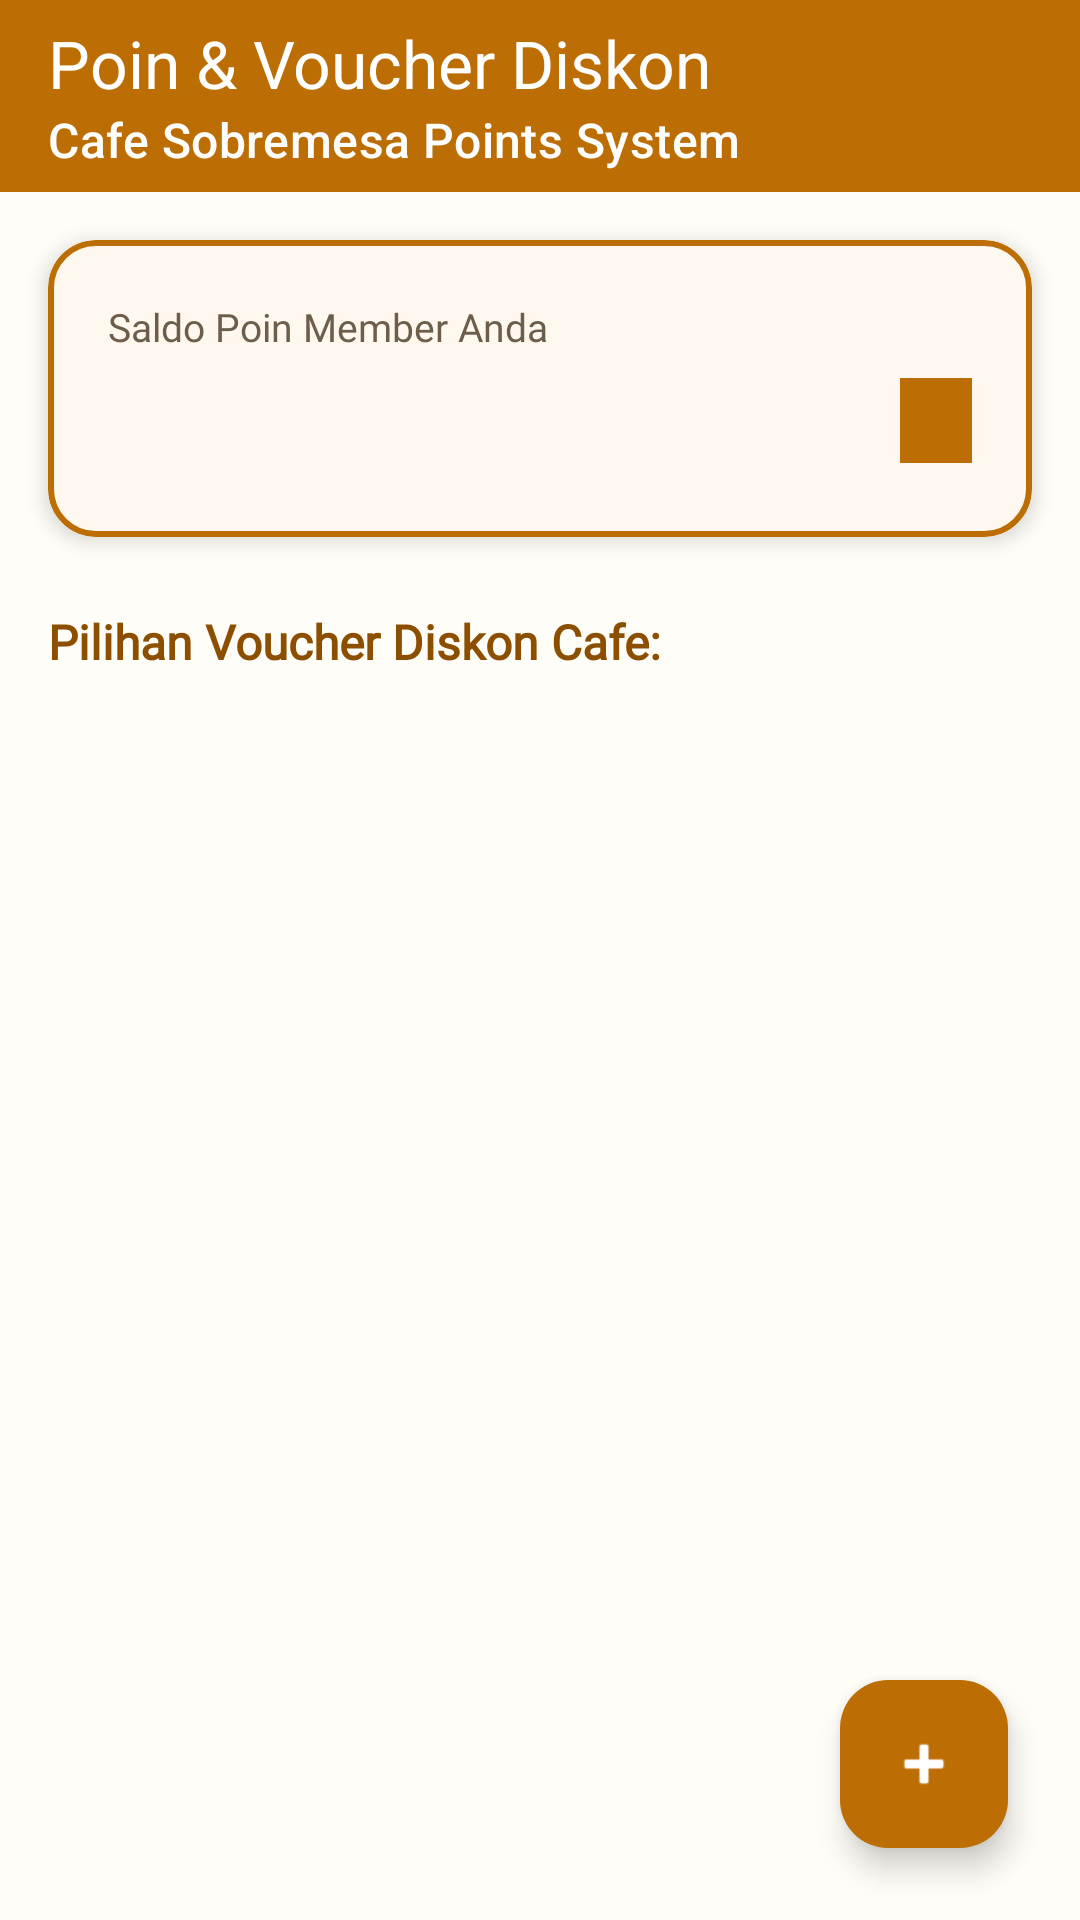

Write the Android layout XML for this screen, with the resource values it uses.
<!-- AndroidManifest.xml: application theme Theme.AZBSataAndagi -->
<!-- res/layout/activity_voucher.xml -->
<?xml version="1.0" encoding="utf-8"?>
<androidx.coordinatorlayout.widget.CoordinatorLayout xmlns:android="http://schemas.android.com/apk/res/android"
    xmlns:app="http://schemas.android.com/apk/res-auto"
    xmlns:tools="http://schemas.android.com/tools"
    android:id="@+id/main"
    android:layout_width="match_parent"
    android:layout_height="match_parent"
    android:background="@color/background_light"
    tools:context=".VoucherActivity">

    <LinearLayout
        android:layout_width="match_parent"
        android:layout_height="match_parent"
        android:orientation="vertical">

        
        <androidx.appcompat.widget.Toolbar
            android:id="@+id/toolbar"
            android:layout_width="match_parent"
            android:layout_height="?attr/actionBarSize"
            android:background="@color/primary"
            app:subtitle="Cafe Sobremesa Points System"
            app:subtitleTextColor="@color/white"
            app:title="Poin &amp; Voucher Diskon"
            app:titleTextColor="@color/white" />

        
        <com.google.android.material.card.MaterialCardView
            android:layout_width="match_parent"
            android:layout_height="wrap_content"
            android:layout_margin="16dp"
            app:cardBackgroundColor="@color/card_background"
            app:cardCornerRadius="16dp"
            app:cardElevation="4dp"
            app:strokeColor="@color/primary"
            app:strokeWidth="2dp">

            <LinearLayout
                android:layout_width="match_parent"
                android:layout_height="wrap_content"
                android:orientation="vertical"
                android:padding="20dp">

                <TextView
                    android:layout_width="wrap_content"
                    android:layout_height="wrap_content"
                    android:fontFamily="@font/jetbrains_mono_regular"
                    android:text="Saldo Poin Member Anda"
                    android:textColor="@color/text_secondary"
                    android:textSize="13sp" />

                <LinearLayout
                    android:layout_width="match_parent"
                    android:layout_height="wrap_content"
                    android:layout_marginTop="4dp"
                    android:gravity="center_vertical"
                    android:orientation="horizontal">

                    <TextView
                        android:id="@+id/tvUserPoints"
                        android:layout_width="0dp"
                        android:layout_height="wrap_content"
                        android:layout_weight="1"
                        android:fontFamily="@font/jetbrains_mono_regular"
                        android:textColor="@color/primary_dark"
                        android:textSize="28sp"
                        android:textStyle="bold"
                        tools:text="🪙 500 Poin" />

                    <TextView
                        android:id="@+id/tvMemberTier"
                        android:layout_width="wrap_content"
                        android:layout_height="wrap_content"
                        android:background="@color/primary"
                        android:fontFamily="@font/jetbrains_mono_regular"
                        android:paddingHorizontal="12dp"
                        android:paddingVertical="6dp"
                        android:textColor="@color/white"
                        android:textSize="12sp"
                        android:textStyle="bold"
                        tools:text="Gold VIP" />

                </LinearLayout>

            </LinearLayout>
        </com.google.android.material.card.MaterialCardView>

        <TextView
            android:layout_width="wrap_content"
            android:layout_height="wrap_content"
            android:layout_marginHorizontal="16dp"
            android:layout_marginTop="8dp"
            android:fontFamily="@font/jetbrains_mono_regular"
            android:text="Pilihan Voucher Diskon Cafe:"
            android:textColor="@color/primary_dark"
            android:textSize="16sp"
            android:textStyle="bold" />

        
        <androidx.recyclerview.widget.RecyclerView
            android:id="@+id/rvVouchers"
            android:layout_width="match_parent"
            android:layout_height="0dp"
            android:layout_marginTop="8dp"
            android:layout_weight="1"
            android:clipToPadding="false"
            android:paddingBottom="80dp" />

    </LinearLayout>

    <com.google.android.material.floatingactionbutton.FloatingActionButton
        android:id="@+id/fabAddVoucher"
        android:layout_width="wrap_content"
        android:layout_height="wrap_content"
        android:layout_gravity="bottom|end"
        android:layout_margin="24dp"
        android:contentDescription="Tambah Voucher"
        app:backgroundTint="@color/primary"
        app:srcCompat="@android:drawable/ic_input_add"
        app:tint="@color/white" />

</androidx.coordinatorlayout.widget.CoordinatorLayout>
<!-- resources referenced by this layout -->
<resources>
  <color name="background_light">#FFFDF7</color>
  <color name="card_background">#FFF8EE</color>
  <color name="primary">#BC6E05</color>
  <color name="primary_dark">#8C4F00</color>
  <color name="text_secondary">#6D5D4B</color>
  <color name="white">#FFFFFFFF</color>
  <style name="Theme.AZBSataAndagi" parent="Base.Theme.AZBSataAndagi" />
  <style name="Base.Theme.AZBSataAndagi" parent="Theme.Material3.DayNight.NoActionBar">
          <item name="colorPrimary">@color/primary</item>
          <item name="colorOnPrimary">@color/white</item>
          <item name="colorPrimaryContainer">@color/primary_light</item>
          <item name="colorSecondary">@color/accent</item>
          <item name="colorOnSecondary">@color/white</item>
          <item name="android:windowBackground">@color/background_light</item>
          <item name="android:statusBarColor">@color/primary_dark</item>
      </style>
  <color name="primary_light">#E69A28</color>
  <color name="accent">#E67E22</color>
</resources>
